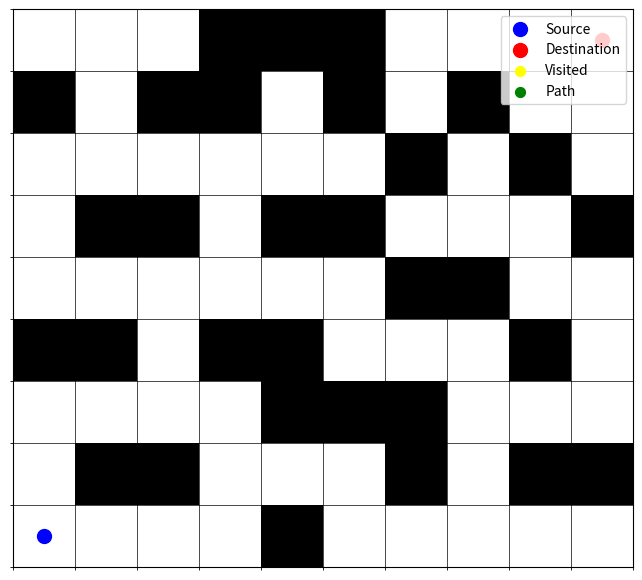

Reproduce this figure in Python.
import math
import heapq
import matplotlib.pyplot as plt
import numpy as np
import matplotlib.animation as animation
from matplotlib.widgets import Button
# Define the Cell class
class Cell:
    def __init__(self):
        self.parent_i = 0  # Parent cell's row index
        self.parent_j = 0  # Parent cell's column index
        self.f = float('inf')  # Total cost of the cell (g + h)
        self.g = float('inf')  # Cost from start to this cell
        self.h = 0  # Heuristic cost from this cell to destination

# Define the size of the grid
ROW = 9
COL = 10

# Check if a cell is valid (within the grid)
def is_valid(row, col):
    return (row >= 0) and (row < ROW) and (col >= 0) and (col < COL)

# Check if a cell is unblocked
def is_unblocked(grid, row, col):
    return grid[row][col] == 1

# Check if a cell is the destination
def is_destination(row, col, dest):
    return row == dest[0] and col == dest[1]

# Calculate the heuristic value of a cell (Euclidean distance to destination)
def calculate_h_value(row, col, dest):
    return ((row - dest[0]) ** 2 + (col - dest[1]) ** 2) ** 0.5

# Trace the path from source to destination
def trace_path(cell_details, dest):
    print("The Path is ")
    path = []
    row = dest[0]
    col = dest[1]

    # Trace the path from destination to source using parent cells
    while not (cell_details[row][col].parent_i == row and cell_details[row][col].parent_j == col):
        path.append((row, col))
        temp_row = cell_details[row][col].parent_i
        temp_col = cell_details[row][col].parent_j
        row = temp_row
        col = temp_col

    # Add the source cell to the path
    path.append((row, col))
    # Reverse the path to get the path from source to destination
    path.reverse()
    
    # Print the path
    for i in path:
        print("->", i, end=" ")
    print()
    return path

# Implement the A* search algorithm
def a_star_search(grid, src, dest):
    # Check if the source and destination are valid
    if not is_valid(src[0], src[1]) or not is_valid(dest[0], dest[1]):
        print("Source or destination is invalid")
        return

    # Check if the source and destination are unblocked
    if not is_unblocked(grid, src[0], src[1]) or not is_unblocked(grid, dest[0], dest[1]):
        print("Source or the destination is blocked")
        return

    # Check if we are already at the destination
    if is_destination(src[0], src[1], dest):
        print("We are already at the destination")
        return

    # Initialize the closed list (visited cells)
    closed_list = [[False for _ in range(COL)] for _ in range(ROW)]
    # Initialize the details of each cell
    cell_details = [[Cell() for _ in range(COL)] for _ in range(ROW)]

    # Initialize the start cell details
    i = src[0]
    j = src[1]
    cell_details[i][j].f = 0
    cell_details[i][j].g = 0
    cell_details[i][j].h = 0
    cell_details[i][j].parent_i = i
    cell_details[i][j].parent_j = j

    # Initialize the open list (cells to be visited) with the start cell
    open_list = []
    heapq.heappush(open_list, (0.0, i, j))
    visited_cells = []  # Store visited cells for animation

    # Initialize the flag for whether destination is found
    found_dest = False

    # Main loop of A* search algorithm
    while len(open_list) > 0:
        # Pop the cell with the smallest f value from the open list
        p = heapq.heappop(open_list)

        # Mark the cell as visited
        i = p[1]
        j = p[2]
        closed_list[i][j] = True
        # Add the current cell to the visited list
        visited_cells.append((i, j)) 
        
        # For each direction, check the successors
        directions = [(0, 1), (0, -1), (1, 0), (-1, 0), (1, 1), (1, -1), (-1, 1), (-1, -1)]
        for dir in directions:
            new_i = i + dir[0]
            new_j = j + dir[1]

            # If the successor is valid, unblocked, and not visited
            if is_valid(new_i, new_j) and is_unblocked(grid, new_i, new_j) and not closed_list[new_i][new_j]:
                # If the successor is the destination
                if is_destination(new_i, new_j, dest):
                    # Set the parent of the destination cell
                    cell_details[new_i][new_j].parent_i = i
                    cell_details[new_i][new_j].parent_j = j
                    print("The destination cell is found")
                    found_dest = True
                    
                    return trace_path(cell_details, dest), visited_cells
                else:
                    # Calculate the new f, g, and h values
                    g_new = cell_details[i][j].g + 1.0
                    h_new = calculate_h_value(new_i, new_j, dest)
                    f_new = g_new + h_new

                    # If the cell is not in the open list or the new f value is smaller
                    if cell_details[new_i][new_j].f == float('inf') or cell_details[new_i][new_j].f > f_new:
                        # Add the cell to the open list
                        heapq.heappush(open_list, (f_new, new_i, new_j))
                        # Update the cell details
                        cell_details[new_i][new_j].f = f_new
                        cell_details[new_i][new_j].g = g_new
                        cell_details[new_i][new_j].h = h_new
                        cell_details[new_i][new_j].parent_i = i
                        cell_details[new_i][new_j].parent_j = j

    # If the destination is not found after visiting all cells
    if not found_dest:
        print("Failed to find the destination cell")
        
def draw_maze(grid, src, dest, path=None):
    # Convert the grid to a numpy array
    grid_np = np.array(grid)
    
    # Create a figure and axis
    fig, ax = plt.subplots(figsize=(8, 8))
    
    # Use a colormap (black for unblocked, white for blocked)
    cmap = plt.cm.gray
    ax.imshow(grid_np, cmap=cmap, interpolation='none')
    
    # Highlight the source and destination
    ax.scatter(src[1], src[0], color='blue', label='Source', s=100)
    ax.scatter(dest[1], dest[0], color='red', label='Destination', s=100)
    
    # If a path is provided, draw it
    if path:
        for step in path:
            ax.scatter(step[1], step[0], color='green', s=50)
    
    # Add gridlines
    ax.set_xticks(np.arange(-0.5, grid_np.shape[1], 1), minor=True)
    ax.set_yticks(np.arange(-0.5, grid_np.shape[0], 1), minor=True)
    ax.grid(which='minor', color='black', linestyle='-', linewidth=0.5)
    ax.tick_params(left=False, bottom=False, labelleft=False, labelbottom=False)
    
    # Add legend
    ax.legend(loc='upper right')
    
    # Display the plot
    plt.show()
    
def animate_search(grid, src, dest, visited_cells, path=None):
    grid_np = np.array(grid)
    fig, ax = plt.subplots(figsize=(8, 8))

    # Display the static grid
    ax.imshow(1 - grid_np, cmap=plt.cm.gray_r, interpolation='none')

    # Mark the source and destination
    ax.scatter(src[1], src[0], color='blue', label='Source', s=100)
    ax.scatter(dest[1], dest[0], color='red', label='Destination', s=100)

    # Add gridlines
    ax.set_xticks(np.arange(-0.5, grid_np.shape[1], 1), minor=True)
    ax.set_yticks(np.arange(-0.5, grid_np.shape[0], 1), minor=True)
    ax.grid(which='minor', color='black', linestyle='-', linewidth=0.5)
    ax.tick_params(left=False, bottom=False, labelleft=False, labelbottom=False)

    # Initialize scatter points for visited cells and path
    visited_scatter = ax.scatter([], [], color='yellow', label='Visited', s=50)
    path_scatter = ax.scatter([], [], color='green', label='Path', s=50)

    ax.legend(loc='upper right')

    # Animation update function
    def update(frame):
        if frame < len(visited_cells):
            # Update visited cells
            visited_scatter.set_offsets([[cell[1], cell[0]] for cell in visited_cells[:frame + 1]])
        elif path and frame < len(visited_cells) + len(path):
            # Update path cells
            path_index = frame - len(visited_cells)
            path_scatter.set_offsets([[step[1], step[0]] for step in path[:path_index + 1]])
        return visited_scatter, path_scatter

    # Total frames for the animation
    total_frames = len(visited_cells) + (len(path) if path else 0)
    ani = animation.FuncAnimation(fig, update, frames=total_frames, interval=300, repeat=False)

    plt.show()

    
def main():
    # Define the grid (1 for unblocked, 0 for blocked)
    # grid = [
    #     [1, 0, 1, 1, 1, 1, 0, 1, 1, 1],
    #     [1, 1, 1, 0, 1, 1, 1, 0, 1, 1],
    #     [1, 1, 1, 0, 1, 1, 0, 1, 0, 1],
    #     [0, 0, 1, 0, 1, 0, 0, 0, 0, 1],
    #     [1, 1, 1, 0, 1, 1, 1, 0, 1, 0],
    #     [1, 0, 1, 1, 1, 1, 0, 1, 0, 0],
    #     [1, 0, 0, 0, 0, 1, 0, 0, 0, 1],
    #     [1, 0, 1, 1, 1, 1, 0, 1, 1, 1],
    #     [1, 1, 1, 0, 0, 0, 1, 0, 0, 1]
    # ]
    grid = [
        [1, 1, 1, 0, 0, 0, 1, 1, 1, 1],
        [0, 1, 0, 0, 1, 0, 1, 0, 1, 1],
        [1, 1, 1, 1, 1, 1, 0, 1, 0, 1],
        [1, 0, 0, 1, 0, 0, 1, 1, 1, 0],
        [1, 1, 1, 1, 1, 1, 0, 0, 1, 1],
        [0, 0, 1, 0, 0, 1, 1, 1, 0, 1],
        [1, 1, 1, 1, 0, 0, 0, 1, 1, 1],
        [1, 0, 0, 1, 1, 1, 0, 1, 0, 0],
        [1, 1, 1, 1, 0, 1, 1, 1, 1, 1]
    ]

    # Define the source and destination
    src = [8, 0]
    dest = [0, 9]
    path, visited_cells = a_star_search(grid, src, dest)# Run the A* search algorithm
    animate_search(grid, src, dest, visited_cells, path)
    # draw_maze(grid, src, dest, path) # Draw the maze

if __name__ == "__main__":
    main()
